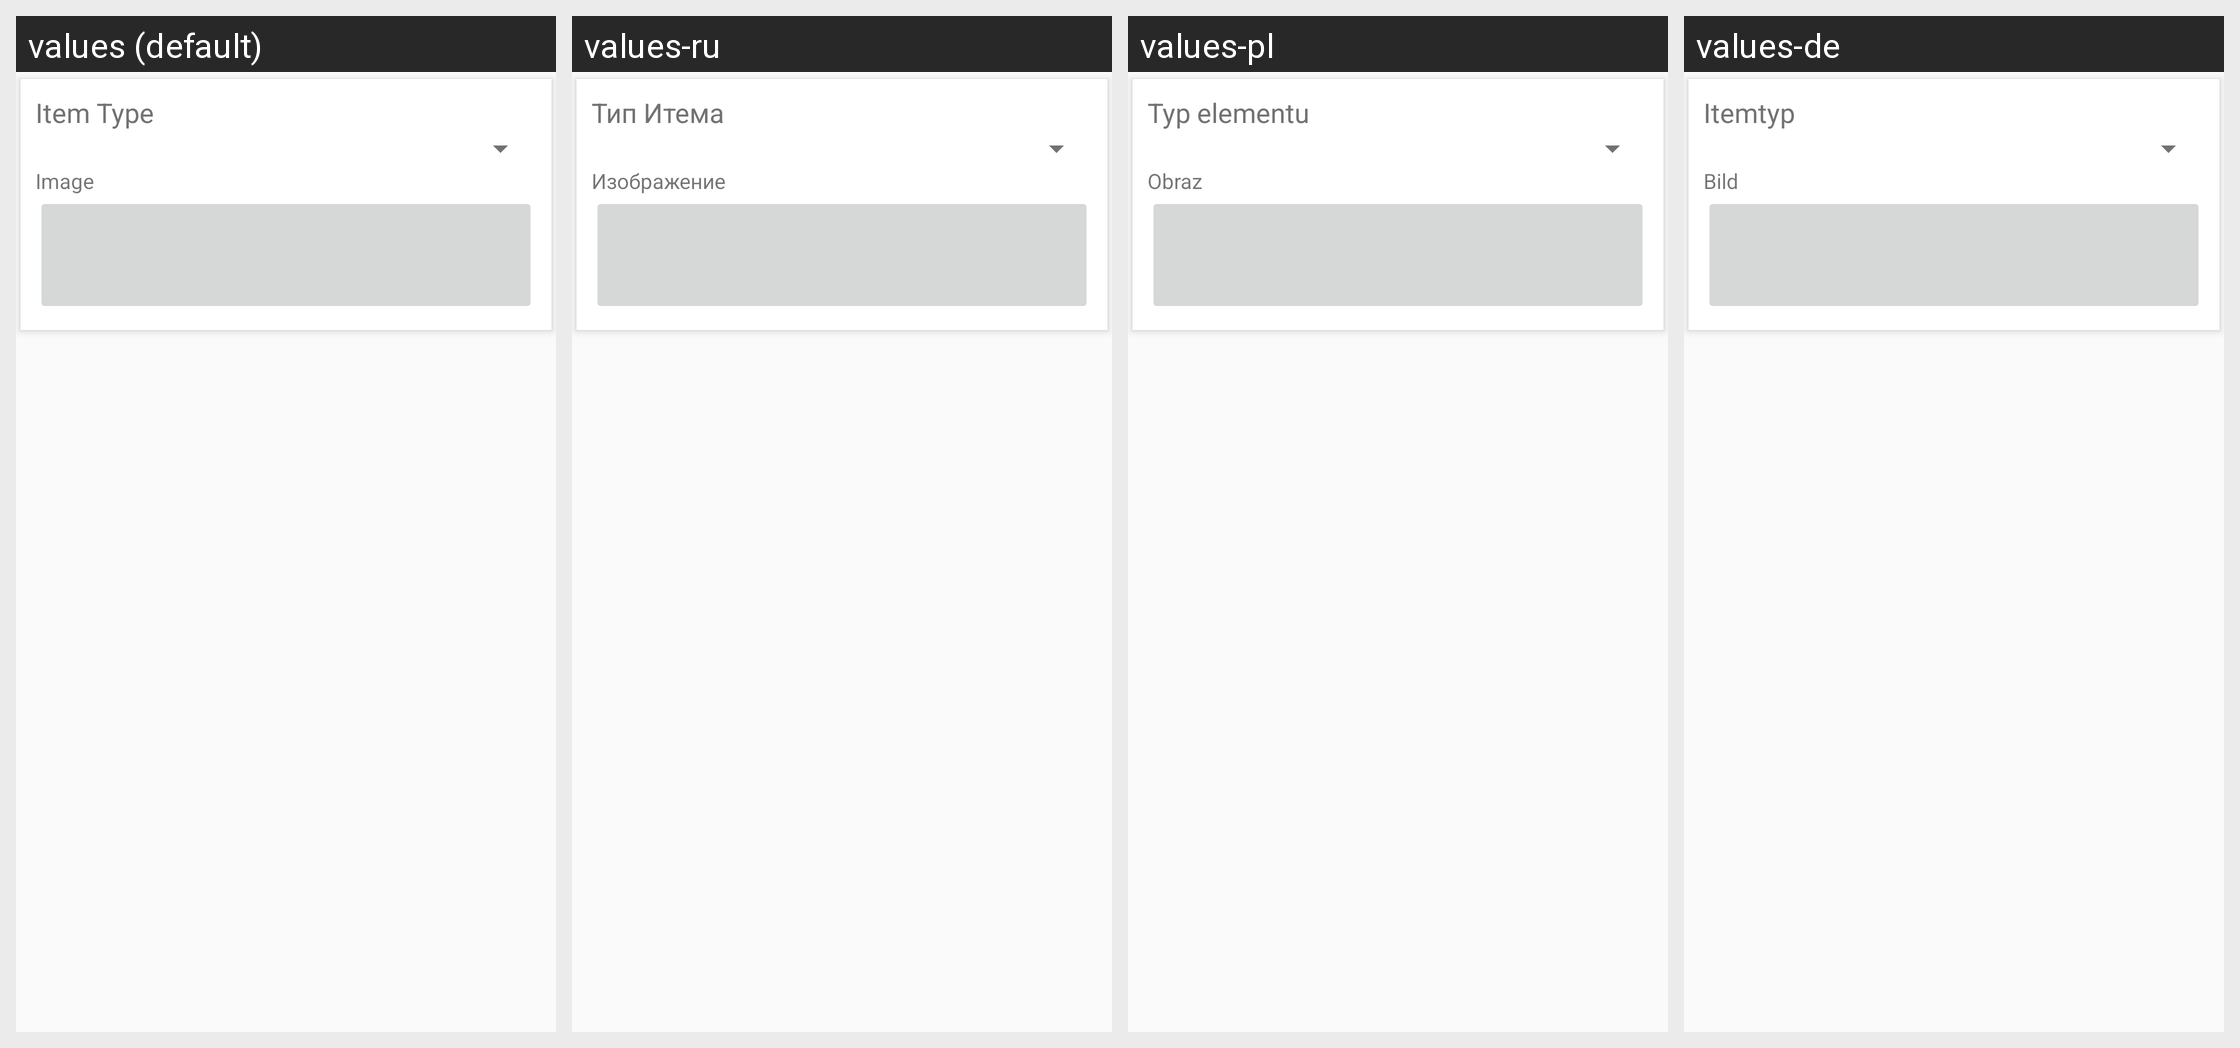

The Android screen above is rendered under several locales of the same app. Produce the string resources it draws, with the default and per-locale values.
Android screen res/layout/fragment_cell_number_config.xml rendered under 4 locales, left to right: values (default), values-ru, values-pl, values-de. Device: Nexus 5 (rendered at 1080×1920; each locale shown at half size, 540×960, under a caption strip naming it); theme AppTheme.Base.
Other locales in the repository, not shown: values-es, values-fr, values-nl, values-tr.
Strings drawn on this screen, with the default value and each locale's value (text and hints the layout hard-codes, and strings that could not be matched under every locale, appear in the picture but are not listed):

item_type
  values: Item Type
  values-ru: Тип Итема
  values-pl: Typ elementu
  values-de: Itemtyp

image
  values: Image
  values-ru: Изображение
  values-pl: Obraz
  values-de: Bild
